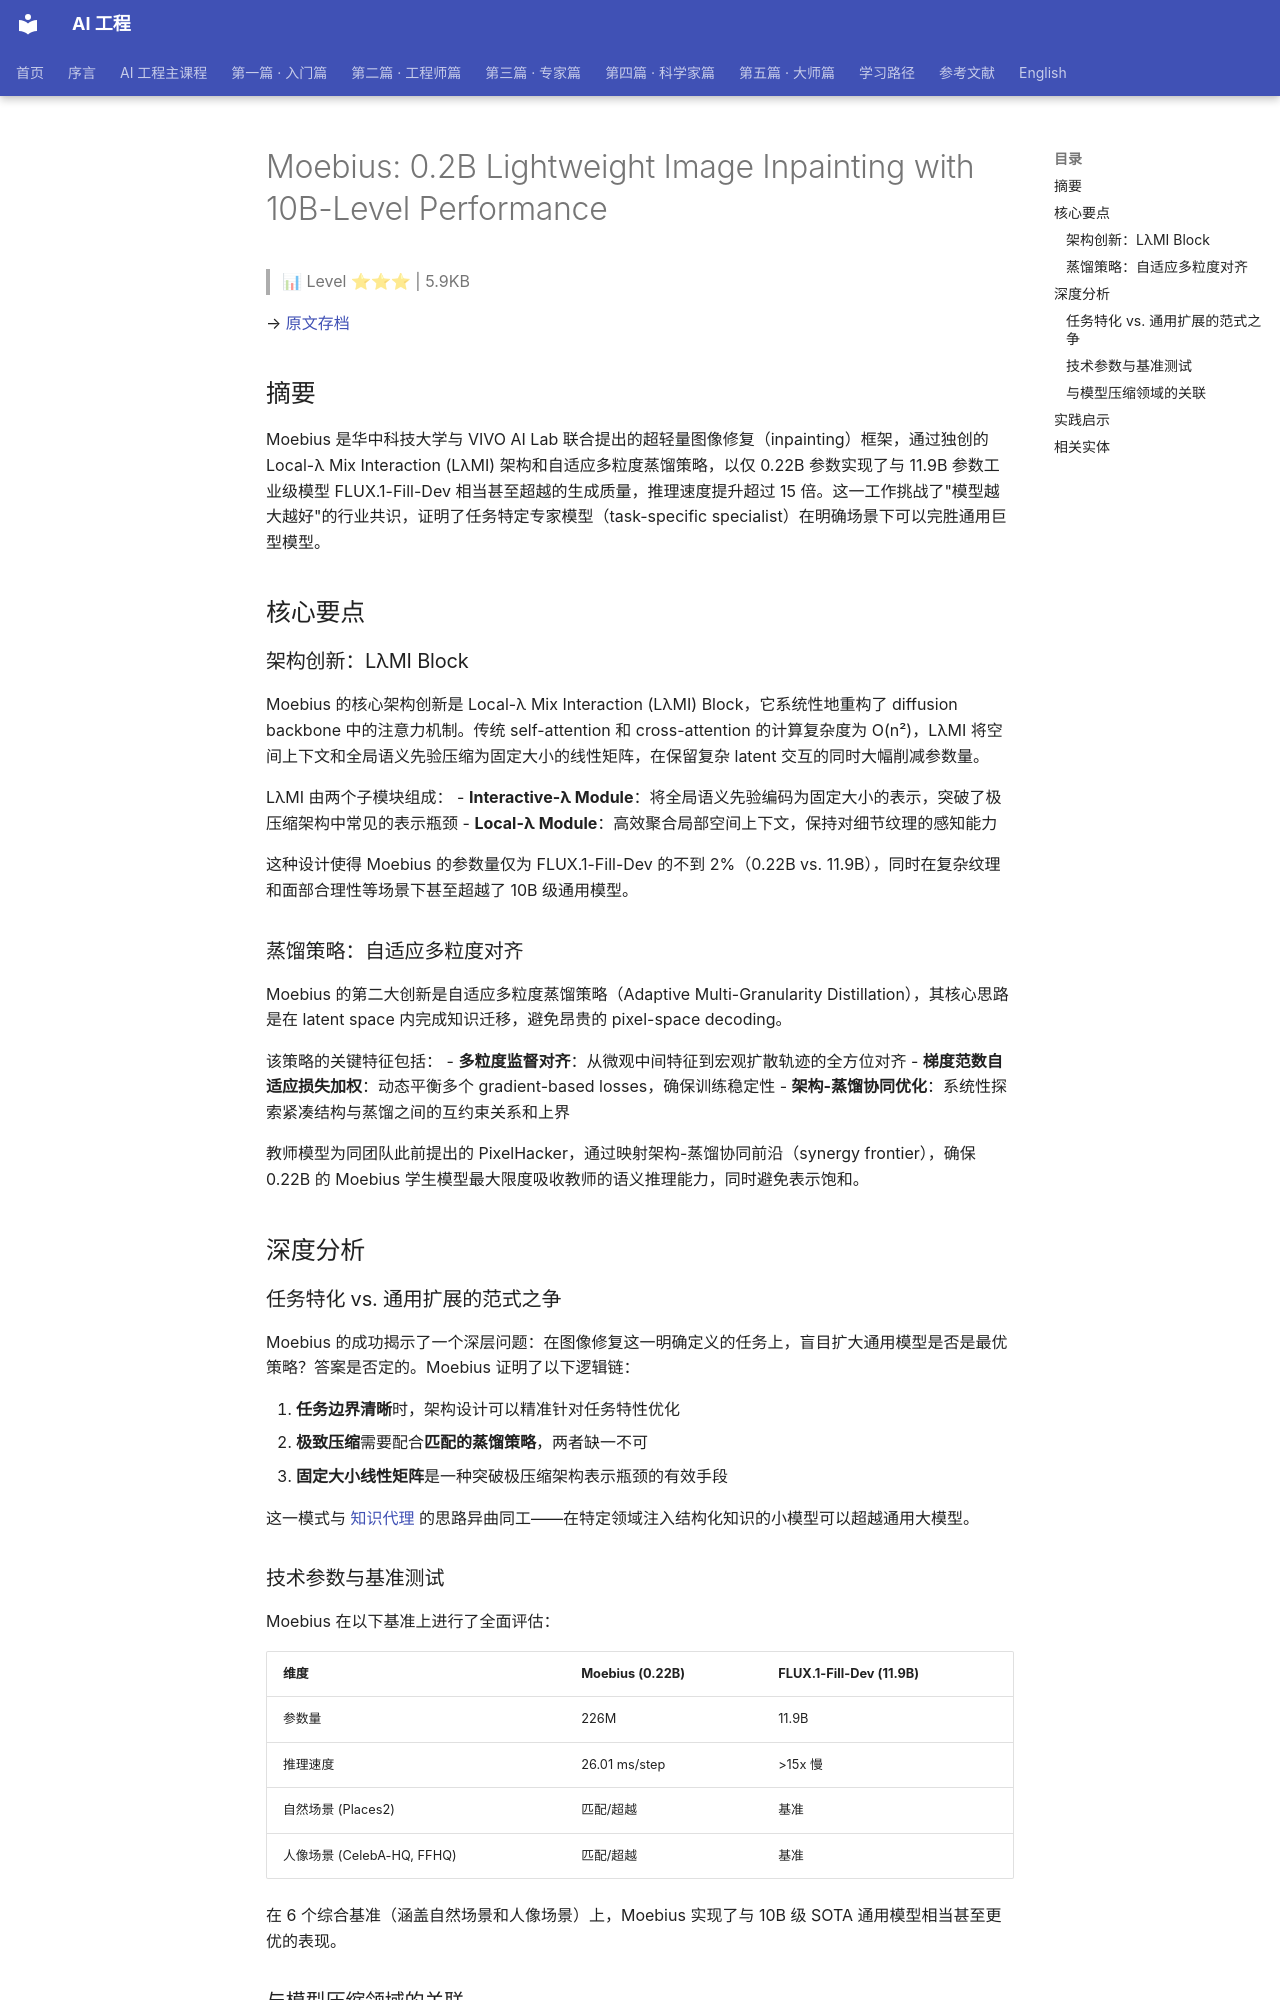

repository: QianJinGuo/wiki-book · page: ch17/016-moebius-0-2b-lightweight-image-inpainting-with-10b-level-pe.html · generator: mkdocs

# Moebius: 0.2B Lightweight Image Inpainting with 10B-Level Performance

> 📊 Level ⭐⭐⭐ | 5.9KB

→ [原文存档](https://hustvl.github.io/Moebius/)

## 摘要

Moebius 是华中科技大学与 VIVO AI Lab 联合提出的超轻量图像修复（inpainting）框架，通过独创的 Local-λ Mix Interaction (LλMI) 架构和自适应多粒度蒸馏策略，以仅 0.22B 参数实现了与 11.9B 参数工业级模型 FLUX.1-Fill-Dev 相当甚至超越的生成质量，推理速度提升超过 15 倍。这一工作挑战了"模型越大越好"的行业共识，证明了任务特定专家模型（task-specific specialist）在明确场景下可以完胜通用巨型模型。

## 核心要点

### 架构创新：LλMI Block

Moebius 的核心架构创新是 Local-λ Mix Interaction (LλMI) Block，它系统性地重构了 diffusion backbone 中的注意力机制。传统 self-attention 和 cross-attention 的计算复杂度为 O(n²)，LλMI 将空间上下文和全局语义先验压缩为固定大小的线性矩阵，在保留复杂 latent 交互的同时大幅削减参数量。

LλMI 由两个子模块组成：
- **Interactive-λ Module**：将全局语义先验编码为固定大小的表示，突破了极压缩架构中常见的表示瓶颈
- **Local-λ Module**：高效聚合局部空间上下文，保持对细节纹理的感知能力

这种设计使得 Moebius 的参数量仅为 FLUX.1-Fill-Dev 的不到 2%（0.22B vs. 11.9B），同时在复杂纹理和面部合理性等场景下甚至超越了 10B 级通用模型。

### 蒸馏策略：自适应多粒度对齐

Moebius 的第二大创新是自适应多粒度蒸馏策略（Adaptive Multi-Granularity Distillation），其核心思路是在 latent space 内完成知识迁移，避免昂贵的 pixel-space decoding。

该策略的关键特征包括：
- **多粒度监督对齐**：从微观中间特征到宏观扩散轨迹的全方位对齐
- **梯度范数自适应损失加权**：动态平衡多个 gradient-based losses，确保训练稳定性
- **架构-蒸馏协同优化**：系统性探索紧凑结构与蒸馏之间的互约束关系和上界

教师模型为同团队此前提出的 PixelHacker，通过映射架构-蒸馏协同前沿（synergy frontier），确保 0.22B 的 Moebius 学生模型最大限度吸收教师的语义推理能力，同时避免表示饱和。

## 深度分析

### 任务特化 vs. 通用扩展的范式之争

Moebius 的成功揭示了一个深层问题：在图像修复这一明确定义的任务上，盲目扩大通用模型是否是最优策略？答案是否定的。Moebius 证明了以下逻辑链：

1. **任务边界清晰**时，架构设计可以精准针对任务特性优化
2. **极致压缩**需要配合**匹配的蒸馏策略**，两者缺一不可
3. **固定大小线性矩阵**是一种突破极压缩架构表示瓶颈的有效手段

这一模式与 [知识代理](https://github.com/QianJinGuo/wiki-public/blob/main/entities/knowledge-agents-beat-frontier-models.md) 的思路异曲同工——在特定领域注入结构化知识的小模型可以超越通用大模型。

### 技术参数与基准测试

Moebius 在以下基准上进行了全面评估：

| 维度 | Moebius (0.22B) | FLUX.1-Fill-Dev (11.9B) |
|------|-----------------|------------------------|
| 参数量 | 226M | 11.9B |
| 推理速度 | 26.01 ms/step | >15x 慢 |
| 自然场景 (Places2) | 匹配/超越 | 基准 |
| 人像场景 (CelebA-HQ, FFHQ) | 匹配/超越 | 基准 |

在 6 个综合基准（涵盖自然场景和人像场景）上，Moebius 实现了与 10B 级 SOTA 通用模型相当甚至更优的表现。
